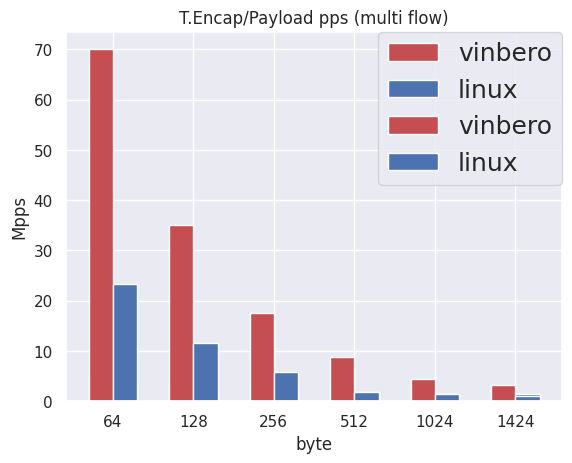

Reproduce this figure in Python.
import seaborn as sns
import matplotlib.pyplot as plt
import numpy as np
sns.set()

name = "T.Encap"
vinbero_single = [5.53648128, 4.1209036800000005, 3.47078656, 3.2007782400000004, 2.89275904, 2.807827329438202]
vinbero_multi = [70.02390528000001, 35.148267520000005, 17.53219072, 8.80541696, 4.40008704, 3.1556246723595502]
linux_single = [3.670016, 2.6633830400000003, 2.03423744, 1.8664652800000001,  1.53092096, 1.4524544862921347]
linux_multi = [23.320330239999997, 11.660165119999998, 5.84056832, 1.81665792, 1.4562099199999998, 1.0471621896629213]

left = np.arange(len(vinbero_single))
labels = [64, 128, 256, 512, 1024, 1424]
width = 0.3

plt.title(f"{name}/Payload pps (single flow)")
plt.ylabel("Mpps")
plt.xlabel("byte")

plt.bar(left, vinbero_single, color='r', width=width, align='center', label="vinbero")
plt.bar(left+width, linux_single, color='b', width=width, align='center', label="linux")

plt.xticks(left + width/2, labels)
plt.legend(bbox_to_anchor=(1, 1), loc='upper right', borderaxespad=0, fontsize=18)

plt.show()


left = np.arange(len(vinbero_multi))
plt.title(f"{name}/Payload pps (multi flow)")
plt.ylabel("Mpps")
plt.xlabel("byte")

plt.bar(left, vinbero_multi, color='r', width=width, align='center', label="vinbero")
plt.bar(left+width, linux_multi, color='b', width=width, align='center', label="linux")

plt.xticks(left + width/2, labels)
plt.legend(bbox_to_anchor=(1, 1), loc='upper right', borderaxespad=0, fontsize=18)
plt.show()
